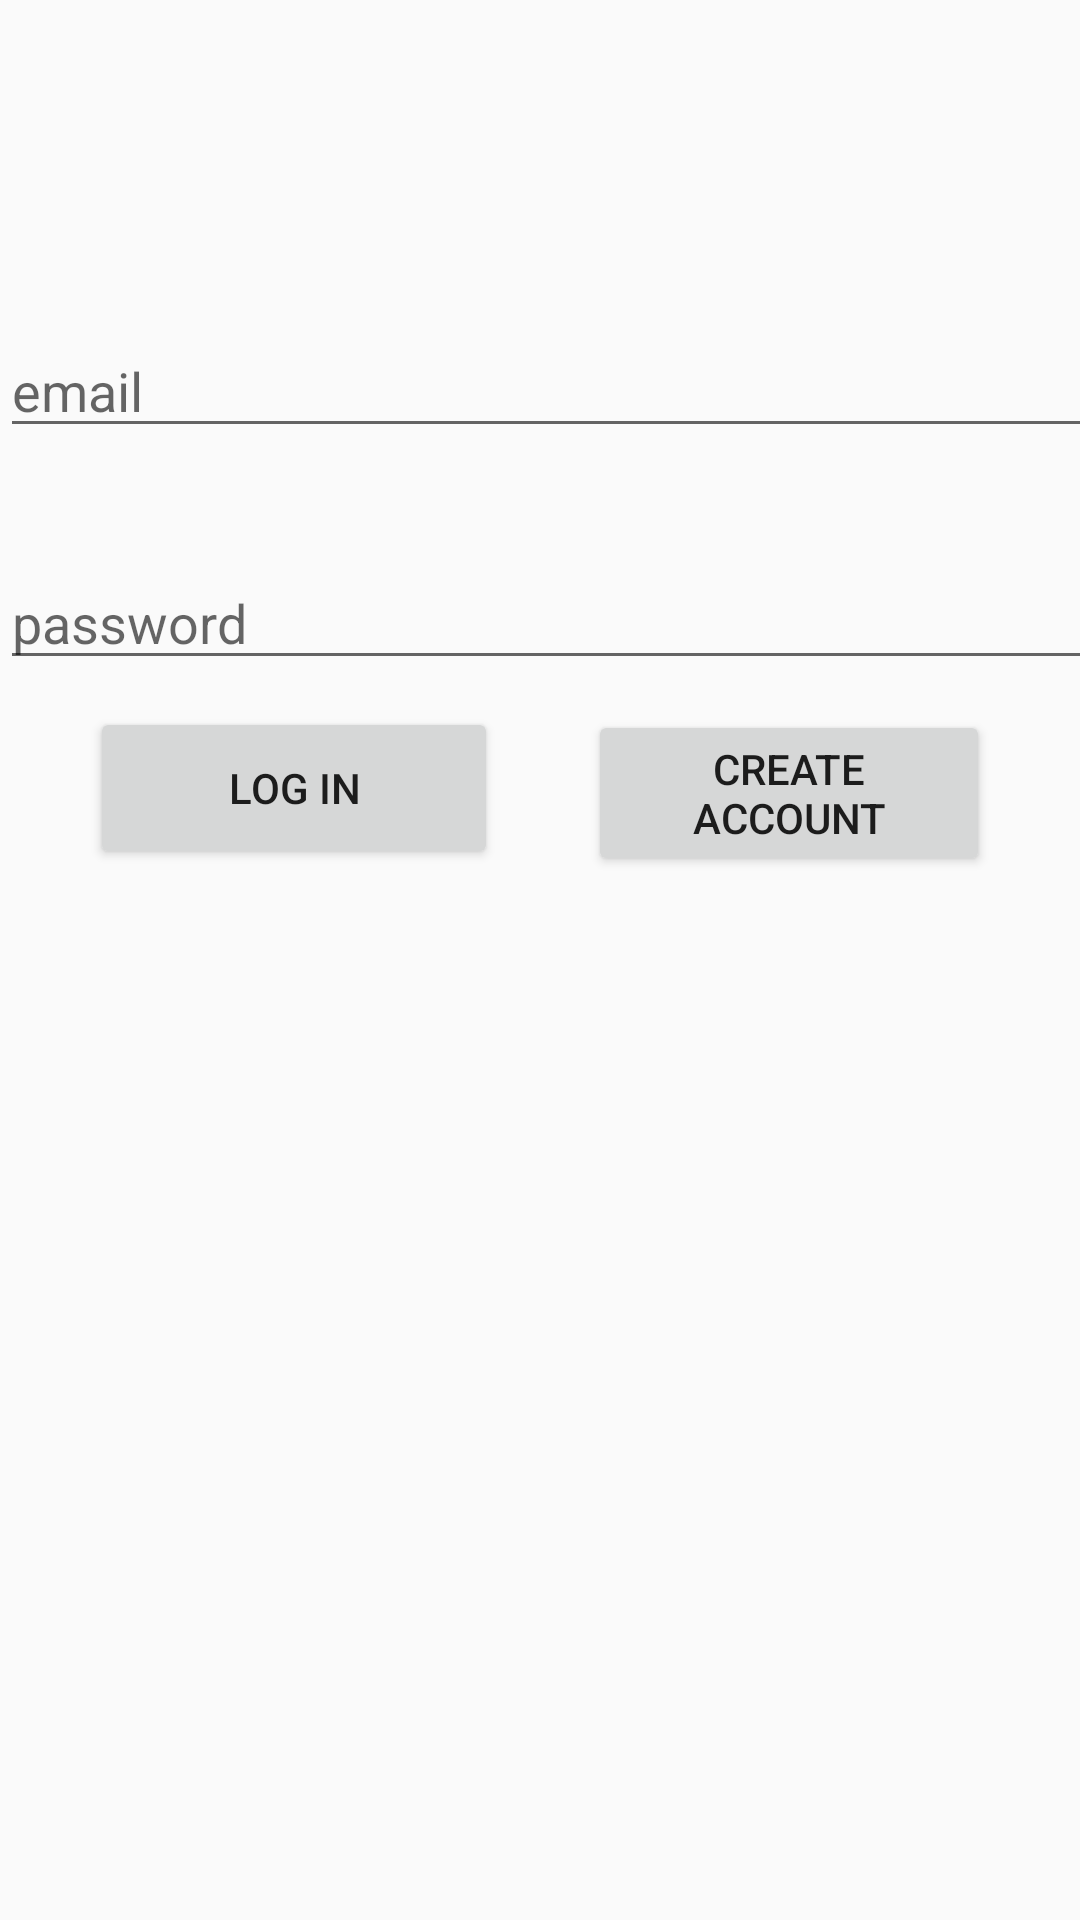

Android layout source for this screen:
<!-- AndroidManifest.xml: application theme AppTheme -->
<!-- res/layout/fragment_login.xml -->
<?xml version="1.0" encoding="utf-8"?>
<android.support.constraint.ConstraintLayout xmlns:android="http://schemas.android.com/apk/res/android"
    xmlns:app="http://schemas.android.com/apk/res-auto"
    xmlns:tools="http://schemas.android.com/tools"
    android:id="@+id/describeFoodLayout"
    android:layout_width="match_parent"
    android:layout_height="match_parent"
    tools:layout_editor_absoluteX="0dp"
    tools:layout_editor_absoluteY="81dp">


    <Button
        android:id="@+id/logInButton"
        android:layout_width="136dp"
        android:layout_height="54dp"
        android:text="Log In"
        android:layout_marginTop="9dp"
        app:layout_constraintTop_toBottomOf="@+id/passwordEditText"
        android:layout_marginLeft="30dp"
        app:layout_constraintLeft_toLeftOf="parent" />

    <Button
        android:id="@+id/createButton"
        android:layout_width="134dp"
        android:layout_height="wrap_content"
        android:text="Create Account"
        android:layout_marginTop="10dp"
        app:layout_constraintTop_toBottomOf="@+id/passwordEditText"
        android:layout_marginRight="30dp"
        app:layout_constraintRight_toRightOf="parent" />

    <EditText
        android:id="@+id/emailEditText"
        android:layout_width="368dp"
        android:layout_height="wrap_content"
        android:layout_marginTop="108dp"
        android:ems="10"
        android:hint="email"
        android:inputType="textEmailAddress"
        app:layout_constraintTop_toTopOf="parent"
        tools:layout_editor_absoluteX="8dp" />

    <EditText
        android:id="@+id/passwordEditText"
        android:layout_width="368dp"
        android:layout_height="wrap_content"
        android:layout_marginTop="36dp"
        android:ems="10"
        android:hint="password"
        android:inputType="textPassword"
        app:layout_constraintTop_toBottomOf="@+id/emailEditText"
        tools:layout_editor_absoluteX="8dp" />

</android.support.constraint.ConstraintLayout>
<!-- resources referenced by this layout -->
<resources>
  <style name="AppTheme" parent="Theme.AppCompat.Light.DarkActionBar">
          
          <item name="colorPrimary">
              @color/colorPrimary
          </item>
          <item name="colorPrimaryDark">
              @color/colorPrimaryDark
          </item>
          <item name="colorAccent">
              @color/colorAccent
          </item>
      </style>
  <color name="colorPrimary">#4CAF50</color>
  <color name="colorPrimaryDark">#388e3c</color>
  <color name="colorAccent">#ff5722</color>
</resources>
